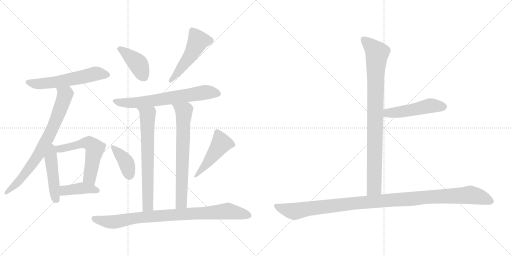
t = 0.00 s
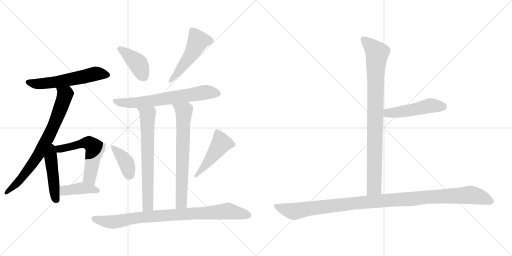
t = 2.43 s
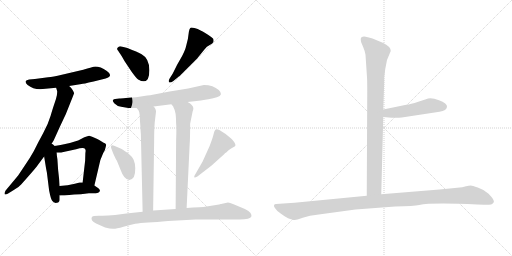
t = 4.86 s
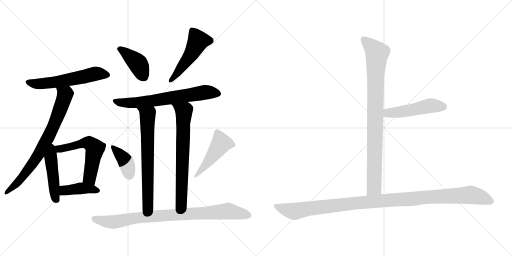
t = 7.29 s
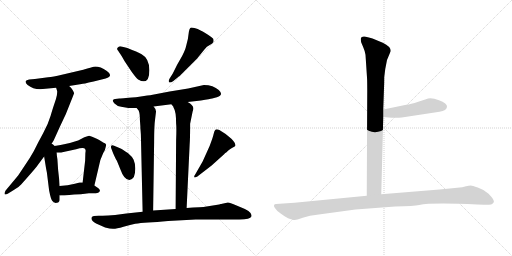
t = 9.72 s
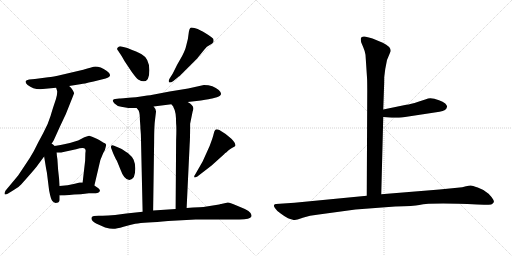
t = 12.16 s

The animated SVG that drew these frames (rendered in a browser with its animation timeline set to each time). Animation: 16 CSS @keyframes rules; one cycle of 12.16 s.

<svg version="1.1" viewBox="0 0 2048 1024" xmlns="http://www.w3.org/2000/svg">
  <g stroke="lightgray" stroke-dasharray="1,1" stroke-width="1" transform="scale(4, 4)">
    <line x1="0" y1="0" x2="256" y2="256"></line>
    <line x1="256" y1="0" x2="0" y2="256"></line>
    <line x1="128" y1="0" x2="128" y2="256"></line>
    <line x1="0" y1="128" x2="256" y2="128"></line>
    <line x1="256" y1="0" x2="512" y2="256"></line>
    <line x1="512" y1="0" x2="256" y2="256"></line>
    <line x1="384" y1="0" x2="384" y2="256"></line>
    <line x1="256" y1="128" x2="512" y2="128"></line>
  </g>
<g transform="scale(1, -1) translate(0, -850)">
   <style type="text/css">
    @keyframes keyframes0 {
      from {
       stroke: black;
       stroke-dashoffset: 574;
       stroke-width: 128;
       }
       65% {
       animation-timing-function: step-end;
       stroke: black;
       stroke-dashoffset: 0;
       stroke-width: 128;
       }
       to {
       stroke: black;
       stroke-width: 1024;
       }
       }
       #make-me-a-hanzi-animation-0 {
         animation: keyframes0 0.717122s both;
         animation-delay: 0.000000s;
         animation-timing-function: linear;
       }
    @keyframes keyframes1 {
      from {
       stroke: black;
       stroke-dashoffset: 756;
       stroke-width: 128;
       }
       71% {
       animation-timing-function: step-end;
       stroke: black;
       stroke-dashoffset: 0;
       stroke-width: 128;
       }
       to {
       stroke: black;
       stroke-width: 1024;
       }
       }
       #make-me-a-hanzi-animation-1 {
         animation: keyframes1 0.865234s both;
         animation-delay: 0.717122s;
         animation-timing-function: linear;
       }
    @keyframes keyframes2 {
      from {
       stroke: black;
       stroke-dashoffset: 461;
       stroke-width: 128;
       }
       60% {
       animation-timing-function: step-end;
       stroke: black;
       stroke-dashoffset: 0;
       stroke-width: 128;
       }
       to {
       stroke: black;
       stroke-width: 1024;
       }
       }
       #make-me-a-hanzi-animation-2 {
         animation: keyframes2 0.625163s both;
         animation-delay: 1.582356s;
         animation-timing-function: linear;
       }
    @keyframes keyframes3 {
      from {
       stroke: black;
       stroke-dashoffset: 586;
       stroke-width: 128;
       }
       66% {
       animation-timing-function: step-end;
       stroke: black;
       stroke-dashoffset: 0;
       stroke-width: 128;
       }
       to {
       stroke: black;
       stroke-width: 1024;
       }
       }
       #make-me-a-hanzi-animation-3 {
         animation: keyframes3 0.726888s both;
         animation-delay: 2.207519s;
         animation-timing-function: linear;
       }
    @keyframes keyframes4 {
      from {
       stroke: black;
       stroke-dashoffset: 409;
       stroke-width: 128;
       }
       57% {
       animation-timing-function: step-end;
       stroke: black;
       stroke-dashoffset: 0;
       stroke-width: 128;
       }
       to {
       stroke: black;
       stroke-width: 1024;
       }
       }
       #make-me-a-hanzi-animation-4 {
         animation: keyframes4 0.582845s both;
         animation-delay: 2.934407s;
         animation-timing-function: linear;
       }
    @keyframes keyframes5 {
      from {
       stroke: black;
       stroke-dashoffset: 404;
       stroke-width: 128;
       }
       57% {
       animation-timing-function: step-end;
       stroke: black;
       stroke-dashoffset: 0;
       stroke-width: 128;
       }
       to {
       stroke: black;
       stroke-width: 1024;
       }
       }
       #make-me-a-hanzi-animation-5 {
         animation: keyframes5 0.578776s both;
         animation-delay: 3.517252s;
         animation-timing-function: linear;
       }
    @keyframes keyframes6 {
      from {
       stroke: black;
       stroke-dashoffset: 499;
       stroke-width: 128;
       }
       62% {
       animation-timing-function: step-end;
       stroke: black;
       stroke-dashoffset: 0;
       stroke-width: 128;
       }
       to {
       stroke: black;
       stroke-width: 1024;
       }
       }
       #make-me-a-hanzi-animation-6 {
         animation: keyframes6 0.656087s both;
         animation-delay: 4.096028s;
         animation-timing-function: linear;
       }
    @keyframes keyframes7 {
      from {
       stroke: black;
       stroke-dashoffset: 670;
       stroke-width: 128;
       }
       69% {
       animation-timing-function: step-end;
       stroke: black;
       stroke-dashoffset: 0;
       stroke-width: 128;
       }
       to {
       stroke: black;
       stroke-width: 1024;
       }
       }
       #make-me-a-hanzi-animation-7 {
         animation: keyframes7 0.795247s both;
         animation-delay: 4.752115s;
         animation-timing-function: linear;
       }
    @keyframes keyframes8 {
      from {
       stroke: black;
       stroke-dashoffset: 685;
       stroke-width: 128;
       }
       69% {
       animation-timing-function: step-end;
       stroke: black;
       stroke-dashoffset: 0;
       stroke-width: 128;
       }
       to {
       stroke: black;
       stroke-width: 1024;
       }
       }
       #make-me-a-hanzi-animation-8 {
         animation: keyframes8 0.807454s both;
         animation-delay: 5.547362s;
         animation-timing-function: linear;
       }
    @keyframes keyframes9 {
      from {
       stroke: black;
       stroke-dashoffset: 694;
       stroke-width: 128;
       }
       69% {
       animation-timing-function: step-end;
       stroke: black;
       stroke-dashoffset: 0;
       stroke-width: 128;
       }
       to {
       stroke: black;
       stroke-width: 1024;
       }
       }
       #make-me-a-hanzi-animation-9 {
         animation: keyframes9 0.814779s both;
         animation-delay: 6.354816s;
         animation-timing-function: linear;
       }
    @keyframes keyframes10 {
      from {
       stroke: black;
       stroke-dashoffset: 392;
       stroke-width: 128;
       }
       56% {
       animation-timing-function: step-end;
       stroke: black;
       stroke-dashoffset: 0;
       stroke-width: 128;
       }
       to {
       stroke: black;
       stroke-width: 1024;
       }
       }
       #make-me-a-hanzi-animation-10 {
         animation: keyframes10 0.569010s both;
         animation-delay: 7.169595s;
         animation-timing-function: linear;
       }
    @keyframes keyframes11 {
      from {
       stroke: black;
       stroke-dashoffset: 474;
       stroke-width: 128;
       }
       61% {
       animation-timing-function: step-end;
       stroke: black;
       stroke-dashoffset: 0;
       stroke-width: 128;
       }
       to {
       stroke: black;
       stroke-width: 1024;
       }
       }
       #make-me-a-hanzi-animation-11 {
         animation: keyframes11 0.635742s both;
         animation-delay: 7.738605s;
         animation-timing-function: linear;
       }
    @keyframes keyframes12 {
      from {
       stroke: black;
       stroke-dashoffset: 892;
       stroke-width: 128;
       }
       74% {
       animation-timing-function: step-end;
       stroke: black;
       stroke-dashoffset: 0;
       stroke-width: 128;
       }
       to {
       stroke: black;
       stroke-width: 1024;
       }
       }
       #make-me-a-hanzi-animation-12 {
         animation: keyframes12 0.975911s both;
         animation-delay: 8.374347s;
         animation-timing-function: linear;
       }
    @keyframes keyframes13 {
      from {
       stroke: black;
       stroke-dashoffset: 904;
       stroke-width: 128;
       }
       75% {
       animation-timing-function: step-end;
       stroke: black;
       stroke-dashoffset: 0;
       stroke-width: 128;
       }
       to {
       stroke: black;
       stroke-width: 1024;
       }
       }
       #make-me-a-hanzi-animation-13 {
         animation: keyframes13 0.985677s both;
         animation-delay: 9.350258s;
         animation-timing-function: linear;
       }
    @keyframes keyframes14 {
      from {
       stroke: black;
       stroke-dashoffset: 495;
       stroke-width: 128;
       }
       62% {
       animation-timing-function: step-end;
       stroke: black;
       stroke-dashoffset: 0;
       stroke-width: 128;
       }
       to {
       stroke: black;
       stroke-width: 1024;
       }
       }
       #make-me-a-hanzi-animation-14 {
         animation: keyframes14 0.652832s both;
         animation-delay: 10.335935s;
         animation-timing-function: linear;
       }
    @keyframes keyframes15 {
      from {
       stroke: black;
       stroke-dashoffset: 1125;
       stroke-width: 128;
       }
       79% {
       animation-timing-function: step-end;
       stroke: black;
       stroke-dashoffset: 0;
       stroke-width: 128;
       }
       to {
       stroke: black;
       stroke-width: 1024;
       }
       }
       #make-me-a-hanzi-animation-15 {
         animation: keyframes15 1.165527s both;
         animation-delay: 10.988767s;
         animation-timing-function: linear;
       }
</style>
<path d="M 276.5 506.5 L 326.5 514.5 Q 330.5 514.5 374.5 524.5 L 422.5 536.5 Q 455.5 546.5 427.5 566.5 Q 391.5 590.5 367.5 581.5 Q 359.5 578.5 311.5 566.5 L 247.5 551.5 Q 211.5 543.5 192.5 541.5 L 139.5 534.5 L 116.5 532.5 Q 104.5 530.5 102.5 525.5 Q 100.5 517.5 110.5 510.5 Q 131.5 493.5 160.5 493.5 L 224.5 499.5 L 276.5 506.5 Z" fill="lightgray"></path> 
<path d="M 199.5 264.5 L 214.5 288.5 Q 216.5 292.5 238.5 341.5 L 263.5 394.5 Q 295.5 474.5 296.5 477.5 Q 296.5 479.5 290.5 490.5 Q 284.5 500.5 276.5 506.5 C 255.5 528.5 216.5 528.5 224.5 499.5 L 228.5 486.5 Q 229.5 484.5 227.5 469.5 Q 224.5 454.5 218.5 438.5 Q 212.5 421.5 202.5 387.5 Q 192.5 353.5 172.5 317.5 Q 152.5 281.5 135.5 246.5 Q 119.5 217.5 100.5 190.5 L 72.5 148.5 L 22.5 88.5 Q 16.5 78.5 18.5 73.5 Q 22.5 70.5 32.5 76.5 L 53.5 89.5 Q 74.5 100.5 84.5 112.5 Q 143.5 178.5 150.5 189.5 L 176.5 224.5 L 199.5 264.5 Z" fill="lightgray"></path> 
<path d="M 176.5 224.5 L 184.5 175.5 L 187.5 160.5 L 196.5 88.5 Q 203.5 52.5 209.5 46.5 Q 214.5 40.5 222.5 38.5 L 232.5 40.5 Q 237.5 43.5 238.5 49.5 L 238.5 68.5 L 238.5 106.5 L 236.5 134.5 L 232.5 170.5 L 229.5 214.5 Q 227.5 222.5 226.5 240.5 C 223.5 290.5 166.5 288.5 176.5 224.5 Z" fill="lightgray"></path> 
<path d="M 226.5 240.5 L 244.5 240.5 L 304.5 253.5 Q 337.5 262.5 341.5 252.5 Q 343.5 249.5 341.5 238.5 L 340.5 207.5 L 330.5 120.5 C 327.5 90.5 370.5 79.5 377.5 108.5 L 393.5 176.5 Q 398.5 210.5 412.5 237.5 L 419.5 250.5 Q 424.5 267.5 424.5 271.5 Q 423.5 275.5 417.5 278.5 Q 411.5 280.5 408.5 283.5 Q 405.5 285.5 398.5 289.5 Q 391.5 293.5 375.5 300.5 Q 359.5 307.5 356.5 307.5 Q 352.5 306.5 337.5 301.5 L 312.5 288.5 Q 310.5 287.5 302.5 285.5 L 279.5 278.5 L 242.5 270.5 Q 227.5 268.5 199.5 264.5 C 169.5 260.5 196.5 240.5 226.5 240.5 Z" fill="lightgray"></path> 
<path d="M 296.5 72.5 Q 320.5 72.5 355.5 77.5 L 383.5 77.5 Q 394.5 77.5 398.5 84.5 Q 402.5 90.5 393.5 97.5 L 377.5 108.5 L 330.5 120.5 L 318.5 120.5 L 299.5 115.5 Q 271.5 108.5 238.5 106.5 C 208.5 104.5 208.5 68.5 238.5 68.5 L 257.5 68.5 L 296.5 72.5 Z" fill="lightgray"></path> 
<path d="M 597.5 569.5 Q 597.5 616.5 566.5 633.5 Q 550.5 642.5 509.5 658.5 L 489.5 663.5 Q 477.5 666.5 472.5 661.5 Q 464.5 656.5 472.5 647.5 L 486.5 626.5 L 498.5 605.5 L 526.5 563.5 Q 544.5 538.5 552.5 532.5 Q 597.5 506.5 597.5 569.5 Z" fill="lightgray"></path> 
<path d="M 716.5 545.5 L 718.5 546.5 Q 753.5 581.5 788.5 616.5 L 818.5 653.5 Q 826.5 663.5 839.0 670.0 Q 851.5 676.5 853.5 682.5 Q 855.5 691.5 852.0 696.0 Q 848.5 700.5 833.5 710.5 Q 818.5 720.5 812.5 723.5 L 800.5 729.5 Q 792.5 734.5 777.5 738.0 Q 762.5 741.5 760.5 737.5 Q 757.5 735.5 755.5 723.5 L 751.5 694.5 L 743.5 662.5 Q 740.5 650.5 728.5 626.5 L 708.5 591.5 L 690.5 555.5 L 678.5 536.5 Q 672.5 525.5 676.5 521.5 Q 680.5 517.5 693.5 526.5 L 716.5 545.5 Z" fill="lightgray"></path> 
<path d="M 750.5 442.5 L 803.5 448.5 Q 841.5 454.5 848.5 456.5 L 867.5 461.5 Q 896.5 469.5 875.0 490.0 Q 853.5 510.5 815.5 510.5 L 752.5 496.5 L 678.5 484.5 L 605.5 470.5 Q 603.5 470.5 543.5 461.5 Q 478.5 456.5 477.5 456.5 L 460.5 454.5 Q 455.5 454.5 452.0 450.5 Q 448.5 446.5 458.0 436.0 Q 467.5 425.5 484.5 423.5 L 513.5 418.5 L 546.5 418.5 L 614.5 424.5 L 685.5 433.5 L 750.5 442.5 Z" fill="lightgray"></path> 
<path d="M 546.5 418.5 L 554.5 408.5 Q 559.5 398.5 559.5 372.5 L 561.5 344.5 L 561.5 338.5 L 562.5 326.5 L 563.5 312.5 L 570.5 3.5 C 571.5 -26.5 612.5 -21.5 612.5 8.5 L 616.5 283.5 Q 616.5 348.5 620.5 374.5 L 623.5 399.5 Q 626.5 411.5 614.5 424.5 C 597.5 449.5 528.5 442.5 546.5 418.5 Z" fill="lightgray"></path> 
<path d="M 770.5 404.5 Q 773.5 412.5 773.5 416.5 Q 773.5 430.5 750.5 442.5 C 725.5 458.5 668.5 458.5 685.5 433.5 L 693.5 423.5 Q 693.5 420.5 695.5 417.5 Q 704.5 404.5 704.5 355.5 Q 706.5 340.5 704.5 289.5 L 702.5 14.5 C 702.5 -15.5 745.5 -11.5 746.5 18.5 L 758.5 270.5 Q 760.5 294.5 760.5 355.5 L 770.5 404.5 Z" fill="lightgray"></path> 
<path d="M 456.5 267.5 Q 446.5 271.5 444.5 266.5 Q 443.5 262.5 444.5 258.5 L 452.5 237.5 Q 464.5 210.5 467.5 207.5 L 480.5 175.5 Q 496.5 130.5 517.5 130.5 Q 527.5 130.5 535.5 142.5 Q 541.5 156.5 541.0 177.0 Q 540.5 197.5 534.5 211.0 Q 528.5 224.5 512.5 237.5 Q 488.5 253.5 482.5 256.5 L 456.5 267.5 Z" fill="lightgray"></path> 
<path d="M 846.5 188.5 L 897.5 234.5 Q 899.5 236.5 903.0 239.0 Q 906.5 241.5 907.5 242.5 Q 908.5 243.5 914.5 249.0 Q 920.5 254.5 929.5 259.0 Q 938.5 263.5 941.0 266.5 Q 943.5 269.5 938.5 279.0 Q 933.5 288.5 925.5 295.5 L 902.5 314.5 L 877.5 330.5 Q 866.5 334.5 861.5 331.5 Q 857.5 328.5 854.5 314.0 Q 851.5 299.5 838.5 266.5 L 810.5 204.5 Q 806.5 197.5 802.5 190.5 L 779.5 150.5 Q 775.5 146.5 777.5 140.5 Q 779.5 138.5 789.5 144.5 L 846.5 188.5 Z" fill="lightgray"></path> 
<path d="M 570.5 3.5 L 505.5 -3.5 L 460.5 -9.5 Q 430.5 -12.5 410.5 -12.5 L 394.5 -12.5 Q 370.5 -12.5 367.5 -17.5 Q 360.5 -32.5 384.5 -43.5 L 420.5 -59.5 Q 441.5 -65.5 453.5 -65.0 Q 465.5 -64.5 494.0 -56.5 Q 522.5 -48.5 541.0 -45.0 Q 559.5 -41.5 592.5 -39.5 Q 625.5 -37.5 672.5 -33.5 L 782.5 -27.5 L 957.5 -27.5 Q 1001.5 -27.5 1005.5 -15.5 Q 1007.5 -11.5 1002.0 -2.0 Q 996.5 7.5 979.5 14.5 L 941.5 30.5 Q 920.5 39.5 911.5 40.5 L 884.5 34.5 L 882.5 34.5 Q 880.5 33.5 876.5 32.5 L 813.5 22.5 L 797.5 21.5 Q 773.5 20.5 746.5 18.5 L 702.5 14.5 L 612.5 8.5 L 570.5 3.5 Z" fill="lightgray"></path> 
<path d="M 1462.0 631.5 L 1468.0 540.5 Q 1469.0 527.5 1469.0 486.5 L 1467.0 67.5 C 1467.0 37.5 1524.0 43.5 1525.0 73.5 L 1533.0 382.5 L 1533.0 412.5 L 1536.0 498.5 Q 1537.0 516.5 1537.0 542.5 L 1541.0 574.5 L 1548.0 610.5 L 1563.0 646.5 Q 1563.0 664.5 1531.0 679.5 L 1490.0 696.5 Q 1482.0 699.5 1463.0 703.5 Q 1443.0 706.5 1443.0 693.5 Q 1443.0 688.5 1445.0 680.5 L 1453.0 661.5 Q 1460.0 645.5 1462.0 631.5 Z" fill="lightgray"></path> 
<path d="M 1533.0 382.5 L 1567.0 379.5 Q 1570.0 378.5 1607.0 380.5 L 1758.0 403.5 Q 1787.0 407.5 1788.0 423.5 Q 1789.0 428.5 1781.0 436.5 Q 1772.0 444.5 1756.0 449.5 Q 1722.0 462.5 1704.0 453.5 L 1673.0 443.5 Q 1642.0 433.5 1625.0 431.5 L 1533.0 412.5 C 1504.0 406.5 1503.0 385.5 1533.0 382.5 Z" fill="lightgray"></path> 
<path d="M 1467.0 67.5 L 1178.0 39.5 L 1104.0 34.5 Q 1098.0 34.5 1096.0 29.5 Q 1094.0 24.5 1102.0 15.5 Q 1107.0 6.5 1124.0 -4.5 Q 1140.0 -16.5 1152.0 -22.5 Q 1174.0 -30.5 1180.0 -29.5 Q 1185.0 -29.5 1211.0 -20.5 Q 1237.0 -11.5 1275.0 -7.5 L 1422.0 12.5 L 1581.0 24.5 Q 1656.0 26.5 1677.0 30.5 Q 1725.0 40.5 1909.0 32.5 L 1936.0 31.5 Q 1948.0 30.5 1965.0 32.5 Q 1972.0 35.5 1975.0 41.5 Q 1978.0 46.5 1966.0 62.5 Q 1954.0 78.5 1943.0 83.5 Q 1932.0 92.5 1911.0 100.5 Q 1889.0 108.5 1883.0 108.5 Q 1876.0 108.5 1864.0 105.5 Q 1851.0 101.5 1829.0 99.5 L 1758.0 92.5 L 1525.0 73.5 L 1467.0 67.5 Z" fill="lightgray"></path> 
      <clipPath id="make-me-a-hanzi-clip-0">
      <path d="M 276.5 506.5 L 326.5 514.5 Q 330.5 514.5 374.5 524.5 L 422.5 536.5 Q 455.5 546.5 427.5 566.5 Q 391.5 590.5 367.5 581.5 Q 359.5 578.5 311.5 566.5 L 247.5 551.5 Q 211.5 543.5 192.5 541.5 L 139.5 534.5 L 116.5 532.5 Q 104.5 530.5 102.5 525.5 Q 100.5 517.5 110.5 510.5 Q 131.5 493.5 160.5 493.5 L 224.5 499.5 L 276.5 506.5 Z" fill="lightgray"></path>
      </clipPath>
      <path clip-path="url(#make-me-a-hanzi-clip-0)" d="M 112.5 522.5 L 155.5 514.5 L 266.5 529.5 L 379.5 555.5 L 425.5 551.5 " fill="none" id="make-me-a-hanzi-animation-0" stroke-dasharray="446 892" stroke-linecap="round"></path>

      <clipPath id="make-me-a-hanzi-clip-1">
      <path d="M 199.5 264.5 L 214.5 288.5 Q 216.5 292.5 238.5 341.5 L 263.5 394.5 Q 295.5 474.5 296.5 477.5 Q 296.5 479.5 290.5 490.5 Q 284.5 500.5 276.5 506.5 C 255.5 528.5 216.5 528.5 224.5 499.5 L 228.5 486.5 Q 229.5 484.5 227.5 469.5 Q 224.5 454.5 218.5 438.5 Q 212.5 421.5 202.5 387.5 Q 192.5 353.5 172.5 317.5 Q 152.5 281.5 135.5 246.5 Q 119.5 217.5 100.5 190.5 L 72.5 148.5 L 22.5 88.5 Q 16.5 78.5 18.5 73.5 Q 22.5 70.5 32.5 76.5 L 53.5 89.5 Q 74.5 100.5 84.5 112.5 Q 143.5 178.5 150.5 189.5 L 176.5 224.5 L 199.5 264.5 Z" fill="lightgray"></path>
      </clipPath>
      <path clip-path="url(#make-me-a-hanzi-clip-1)" d="M 231.5 494.5 L 259.5 471.5 L 203.5 321.5 L 154.5 232.5 L 95.5 148.5 L 24.5 79.5 " fill="none" id="make-me-a-hanzi-animation-1" stroke-dasharray="628 1256" stroke-linecap="round"></path>

      <clipPath id="make-me-a-hanzi-clip-2">
      <path d="M 176.5 224.5 L 184.5 175.5 L 187.5 160.5 L 196.5 88.5 Q 203.5 52.5 209.5 46.5 Q 214.5 40.5 222.5 38.5 L 232.5 40.5 Q 237.5 43.5 238.5 49.5 L 238.5 68.5 L 238.5 106.5 L 236.5 134.5 L 232.5 170.5 L 229.5 214.5 Q 227.5 222.5 226.5 240.5 C 223.5 290.5 166.5 288.5 176.5 224.5 Z" fill="lightgray"></path>
      </clipPath>
      <path clip-path="url(#make-me-a-hanzi-clip-2)" d="M 199.5 255.5 L 217.5 82.5 L 225.5 52.5 " fill="none" id="make-me-a-hanzi-animation-2" stroke-dasharray="333 666" stroke-linecap="round"></path>

      <clipPath id="make-me-a-hanzi-clip-3">
      <path d="M 226.5 240.5 L 244.5 240.5 L 304.5 253.5 Q 337.5 262.5 341.5 252.5 Q 343.5 249.5 341.5 238.5 L 340.5 207.5 L 330.5 120.5 C 327.5 90.5 370.5 79.5 377.5 108.5 L 393.5 176.5 Q 398.5 210.5 412.5 237.5 L 419.5 250.5 Q 424.5 267.5 424.5 271.5 Q 423.5 275.5 417.5 278.5 Q 411.5 280.5 408.5 283.5 Q 405.5 285.5 398.5 289.5 Q 391.5 293.5 375.5 300.5 Q 359.5 307.5 356.5 307.5 Q 352.5 306.5 337.5 301.5 L 312.5 288.5 Q 310.5 287.5 302.5 285.5 L 279.5 278.5 L 242.5 270.5 Q 227.5 268.5 199.5 264.5 C 169.5 260.5 196.5 240.5 226.5 240.5 Z" fill="lightgray"></path>
      </clipPath>
      <path clip-path="url(#make-me-a-hanzi-clip-3)" d="M 208.5 265.5 L 231.5 254.5 L 341.5 279.5 L 369.5 268.5 L 379.5 256.5 L 358.5 140.5 L 373.5 116.5 " fill="none" id="make-me-a-hanzi-animation-3" stroke-dasharray="458 916" stroke-linecap="round"></path>

      <clipPath id="make-me-a-hanzi-clip-4">
      <path d="M 296.5 72.5 Q 320.5 72.5 355.5 77.5 L 383.5 77.5 Q 394.5 77.5 398.5 84.5 Q 402.5 90.5 393.5 97.5 L 377.5 108.5 L 330.5 120.5 L 318.5 120.5 L 299.5 115.5 Q 271.5 108.5 238.5 106.5 C 208.5 104.5 208.5 68.5 238.5 68.5 L 257.5 68.5 L 296.5 72.5 Z" fill="lightgray"></path>
      </clipPath>
      <path clip-path="url(#make-me-a-hanzi-clip-4)" d="M 243.5 74.5 L 256.5 87.5 L 324.5 97.5 L 389.5 88.5 " fill="none" id="make-me-a-hanzi-animation-4" stroke-dasharray="281 562" stroke-linecap="round"></path>

      <clipPath id="make-me-a-hanzi-clip-5">
      <path d="M 597.5 569.5 Q 597.5 616.5 566.5 633.5 Q 550.5 642.5 509.5 658.5 L 489.5 663.5 Q 477.5 666.5 472.5 661.5 Q 464.5 656.5 472.5 647.5 L 486.5 626.5 L 498.5 605.5 L 526.5 563.5 Q 544.5 538.5 552.5 532.5 Q 597.5 506.5 597.5 569.5 Z" fill="lightgray"></path>
      </clipPath>
      <path clip-path="url(#make-me-a-hanzi-clip-5)" d="M 479.5 654.5 L 552.5 595.5 L 574.5 545.5 " fill="none" id="make-me-a-hanzi-animation-5" stroke-dasharray="276 552" stroke-linecap="round"></path>

      <clipPath id="make-me-a-hanzi-clip-6">
      <path d="M 716.5 545.5 L 718.5 546.5 Q 753.5 581.5 788.5 616.5 L 818.5 653.5 Q 826.5 663.5 839.0 670.0 Q 851.5 676.5 853.5 682.5 Q 855.5 691.5 852.0 696.0 Q 848.5 700.5 833.5 710.5 Q 818.5 720.5 812.5 723.5 L 800.5 729.5 Q 792.5 734.5 777.5 738.0 Q 762.5 741.5 760.5 737.5 Q 757.5 735.5 755.5 723.5 L 751.5 694.5 L 743.5 662.5 Q 740.5 650.5 728.5 626.5 L 708.5 591.5 L 690.5 555.5 L 678.5 536.5 Q 672.5 525.5 676.5 521.5 Q 680.5 517.5 693.5 526.5 L 716.5 545.5 Z" fill="lightgray"></path>
      </clipPath>
      <path clip-path="url(#make-me-a-hanzi-clip-6)" d="M 840.5 687.5 L 792.5 686.5 L 763.5 631.5 L 703.5 549.5 L 680.5 528.5 " fill="none" id="make-me-a-hanzi-animation-6" stroke-dasharray="371 742" stroke-linecap="round"></path>

      <clipPath id="make-me-a-hanzi-clip-7">
      <path d="M 750.5 442.5 L 803.5 448.5 Q 841.5 454.5 848.5 456.5 L 867.5 461.5 Q 896.5 469.5 875.0 490.0 Q 853.5 510.5 815.5 510.5 L 752.5 496.5 L 678.5 484.5 L 605.5 470.5 Q 603.5 470.5 543.5 461.5 Q 478.5 456.5 477.5 456.5 L 460.5 454.5 Q 455.5 454.5 452.0 450.5 Q 448.5 446.5 458.0 436.0 Q 467.5 425.5 484.5 423.5 L 513.5 418.5 L 546.5 418.5 L 614.5 424.5 L 685.5 433.5 L 750.5 442.5 Z" fill="lightgray"></path>
      </clipPath>
      <path clip-path="url(#make-me-a-hanzi-clip-7)" d="M 459.5 445.5 L 541.5 439.5 L 822.5 481.5 L 869.5 476.5 " fill="none" id="make-me-a-hanzi-animation-7" stroke-dasharray="542 1084" stroke-linecap="round"></path>

      <clipPath id="make-me-a-hanzi-clip-8">
      <path d="M 546.5 418.5 L 554.5 408.5 Q 559.5 398.5 559.5 372.5 L 561.5 344.5 L 561.5 338.5 L 562.5 326.5 L 563.5 312.5 L 570.5 3.5 C 571.5 -26.5 612.5 -21.5 612.5 8.5 L 616.5 283.5 Q 616.5 348.5 620.5 374.5 L 623.5 399.5 Q 626.5 411.5 614.5 424.5 C 597.5 449.5 528.5 442.5 546.5 418.5 Z" fill="lightgray"></path>
      </clipPath>
      <path clip-path="url(#make-me-a-hanzi-clip-8)" d="M 553.5 415.5 L 590.5 390.5 L 591.5 31.5 L 576.5 11.5 " fill="none" id="make-me-a-hanzi-animation-8" stroke-dasharray="557 1114" stroke-linecap="round"></path>

      <clipPath id="make-me-a-hanzi-clip-9">
      <path d="M 770.5 404.5 Q 773.5 412.5 773.5 416.5 Q 773.5 430.5 750.5 442.5 C 725.5 458.5 668.5 458.5 685.5 433.5 L 693.5 423.5 Q 693.5 420.5 695.5 417.5 Q 704.5 404.5 704.5 355.5 Q 706.5 340.5 704.5 289.5 L 702.5 14.5 C 702.5 -15.5 745.5 -11.5 746.5 18.5 L 758.5 270.5 Q 760.5 294.5 760.5 355.5 L 770.5 404.5 Z" fill="lightgray"></path>
      </clipPath>
      <path clip-path="url(#make-me-a-hanzi-clip-9)" d="M 692.5 430.5 L 735.5 405.5 L 725.5 43.5 L 709.5 22.5 " fill="none" id="make-me-a-hanzi-animation-9" stroke-dasharray="566 1132" stroke-linecap="round"></path>

      <clipPath id="make-me-a-hanzi-clip-10">
      <path d="M 456.5 267.5 Q 446.5 271.5 444.5 266.5 Q 443.5 262.5 444.5 258.5 L 452.5 237.5 Q 464.5 210.5 467.5 207.5 L 480.5 175.5 Q 496.5 130.5 517.5 130.5 Q 527.5 130.5 535.5 142.5 Q 541.5 156.5 541.0 177.0 Q 540.5 197.5 534.5 211.0 Q 528.5 224.5 512.5 237.5 Q 488.5 253.5 482.5 256.5 L 456.5 267.5 Z" fill="lightgray"></path>
      </clipPath>
      <path clip-path="url(#make-me-a-hanzi-clip-10)" d="M 450.5 262.5 L 502.5 203.5 L 517.5 148.5 " fill="none" id="make-me-a-hanzi-animation-10" stroke-dasharray="264 528" stroke-linecap="round"></path>

      <clipPath id="make-me-a-hanzi-clip-11">
      <path d="M 846.5 188.5 L 897.5 234.5 Q 899.5 236.5 903.0 239.0 Q 906.5 241.5 907.5 242.5 Q 908.5 243.5 914.5 249.0 Q 920.5 254.5 929.5 259.0 Q 938.5 263.5 941.0 266.5 Q 943.5 269.5 938.5 279.0 Q 933.5 288.5 925.5 295.5 L 902.5 314.5 L 877.5 330.5 Q 866.5 334.5 861.5 331.5 Q 857.5 328.5 854.5 314.0 Q 851.5 299.5 838.5 266.5 L 810.5 204.5 Q 806.5 197.5 802.5 190.5 L 779.5 150.5 Q 775.5 146.5 777.5 140.5 Q 779.5 138.5 789.5 144.5 L 846.5 188.5 Z" fill="lightgray"></path>
      </clipPath>
      <path clip-path="url(#make-me-a-hanzi-clip-11)" d="M 866.5 324.5 L 883.5 275.5 L 829.5 198.5 L 782.5 144.5 " fill="none" id="make-me-a-hanzi-animation-11" stroke-dasharray="346 692" stroke-linecap="round"></path>

      <clipPath id="make-me-a-hanzi-clip-12">
      <path d="M 570.5 3.5 L 505.5 -3.5 L 460.5 -9.5 Q 430.5 -12.5 410.5 -12.5 L 394.5 -12.5 Q 370.5 -12.5 367.5 -17.5 Q 360.5 -32.5 384.5 -43.5 L 420.5 -59.5 Q 441.5 -65.5 453.5 -65.0 Q 465.5 -64.5 494.0 -56.5 Q 522.5 -48.5 541.0 -45.0 Q 559.5 -41.5 592.5 -39.5 Q 625.5 -37.5 672.5 -33.5 L 782.5 -27.5 L 957.5 -27.5 Q 1001.5 -27.5 1005.5 -15.5 Q 1007.5 -11.5 1002.0 -2.0 Q 996.5 7.5 979.5 14.5 L 941.5 30.5 Q 920.5 39.5 911.5 40.5 L 884.5 34.5 L 882.5 34.5 Q 880.5 33.5 876.5 32.5 L 813.5 22.5 L 797.5 21.5 Q 773.5 20.5 746.5 18.5 L 702.5 14.5 L 612.5 8.5 L 570.5 3.5 Z" fill="lightgray"></path>
      </clipPath>
      <path clip-path="url(#make-me-a-hanzi-clip-12)" d="M 375.5 -24.5 L 450.5 -37.5 L 621.5 -13.5 L 910.5 6.5 L 1000.5 -9.5 L 1000.5 -15.5 " fill="none" id="make-me-a-hanzi-animation-12" stroke-dasharray="764 1528" stroke-linecap="round"></path>

      <clipPath id="make-me-a-hanzi-clip-13">
      <path d="M 1462.0 631.5 L 1468.0 540.5 Q 1469.0 527.5 1469.0 486.5 L 1467.0 67.5 C 1467.0 37.5 1524.0 43.5 1525.0 73.5 L 1533.0 382.5 L 1533.0 412.5 L 1536.0 498.5 Q 1537.0 516.5 1537.0 542.5 L 1541.0 574.5 L 1548.0 610.5 L 1563.0 646.5 Q 1563.0 664.5 1531.0 679.5 L 1490.0 696.5 Q 1482.0 699.5 1463.0 703.5 Q 1443.0 706.5 1443.0 693.5 Q 1443.0 688.5 1445.0 680.5 L 1453.0 661.5 Q 1460.0 645.5 1462.0 631.5 Z" fill="lightgray"></path>
      </clipPath>
      <path clip-path="url(#make-me-a-hanzi-clip-13)" d="M 1456.0 692.5 L 1509.0 638.5 L 1502.0 550.5 L 1497.0 100.5 L 1474.0 75.5 " fill="none" id="make-me-a-hanzi-animation-13" stroke-dasharray="776 1552" stroke-linecap="round"></path>

      <clipPath id="make-me-a-hanzi-clip-14">
      <path d="M 1533.0 382.5 L 1567.0 379.5 Q 1570.0 378.5 1607.0 380.5 L 1758.0 403.5 Q 1787.0 407.5 1788.0 423.5 Q 1789.0 428.5 1781.0 436.5 Q 1772.0 444.5 1756.0 449.5 Q 1722.0 462.5 1704.0 453.5 L 1673.0 443.5 Q 1642.0 433.5 1625.0 431.5 L 1533.0 412.5 C 1504.0 406.5 1503.0 385.5 1533.0 382.5 Z" fill="lightgray"></path>
      </clipPath>
      <path clip-path="url(#make-me-a-hanzi-clip-14)" d="M 1539.0 390.5 L 1551.0 398.5 L 1626.0 406.5 L 1721.0 427.5 L 1773.0 423.5 " fill="none" id="make-me-a-hanzi-animation-14" stroke-dasharray="367 734" stroke-linecap="round"></path>

      <clipPath id="make-me-a-hanzi-clip-15">
      <path d="M 1467.0 67.5 L 1178.0 39.5 L 1104.0 34.5 Q 1098.0 34.5 1096.0 29.5 Q 1094.0 24.5 1102.0 15.5 Q 1107.0 6.5 1124.0 -4.5 Q 1140.0 -16.5 1152.0 -22.5 Q 1174.0 -30.5 1180.0 -29.5 Q 1185.0 -29.5 1211.0 -20.5 Q 1237.0 -11.5 1275.0 -7.5 L 1422.0 12.5 L 1581.0 24.5 Q 1656.0 26.5 1677.0 30.5 Q 1725.0 40.5 1909.0 32.5 L 1936.0 31.5 Q 1948.0 30.5 1965.0 32.5 Q 1972.0 35.5 1975.0 41.5 Q 1978.0 46.5 1966.0 62.5 Q 1954.0 78.5 1943.0 83.5 Q 1932.0 92.5 1911.0 100.5 Q 1889.0 108.5 1883.0 108.5 Q 1876.0 108.5 1864.0 105.5 Q 1851.0 101.5 1829.0 99.5 L 1758.0 92.5 L 1525.0 73.5 L 1467.0 67.5 Z" fill="lightgray"></path>
      </clipPath>
      <path clip-path="url(#make-me-a-hanzi-clip-15)" d="M 1104.0 24.5 L 1178.0 5.5 L 1416.0 37.5 L 1881.0 70.5 L 1922.0 62.5 L 1963.0 44.5 " fill="none" id="make-me-a-hanzi-animation-15" stroke-dasharray="997 1994" stroke-linecap="round"></path>

</g>
</svg>
